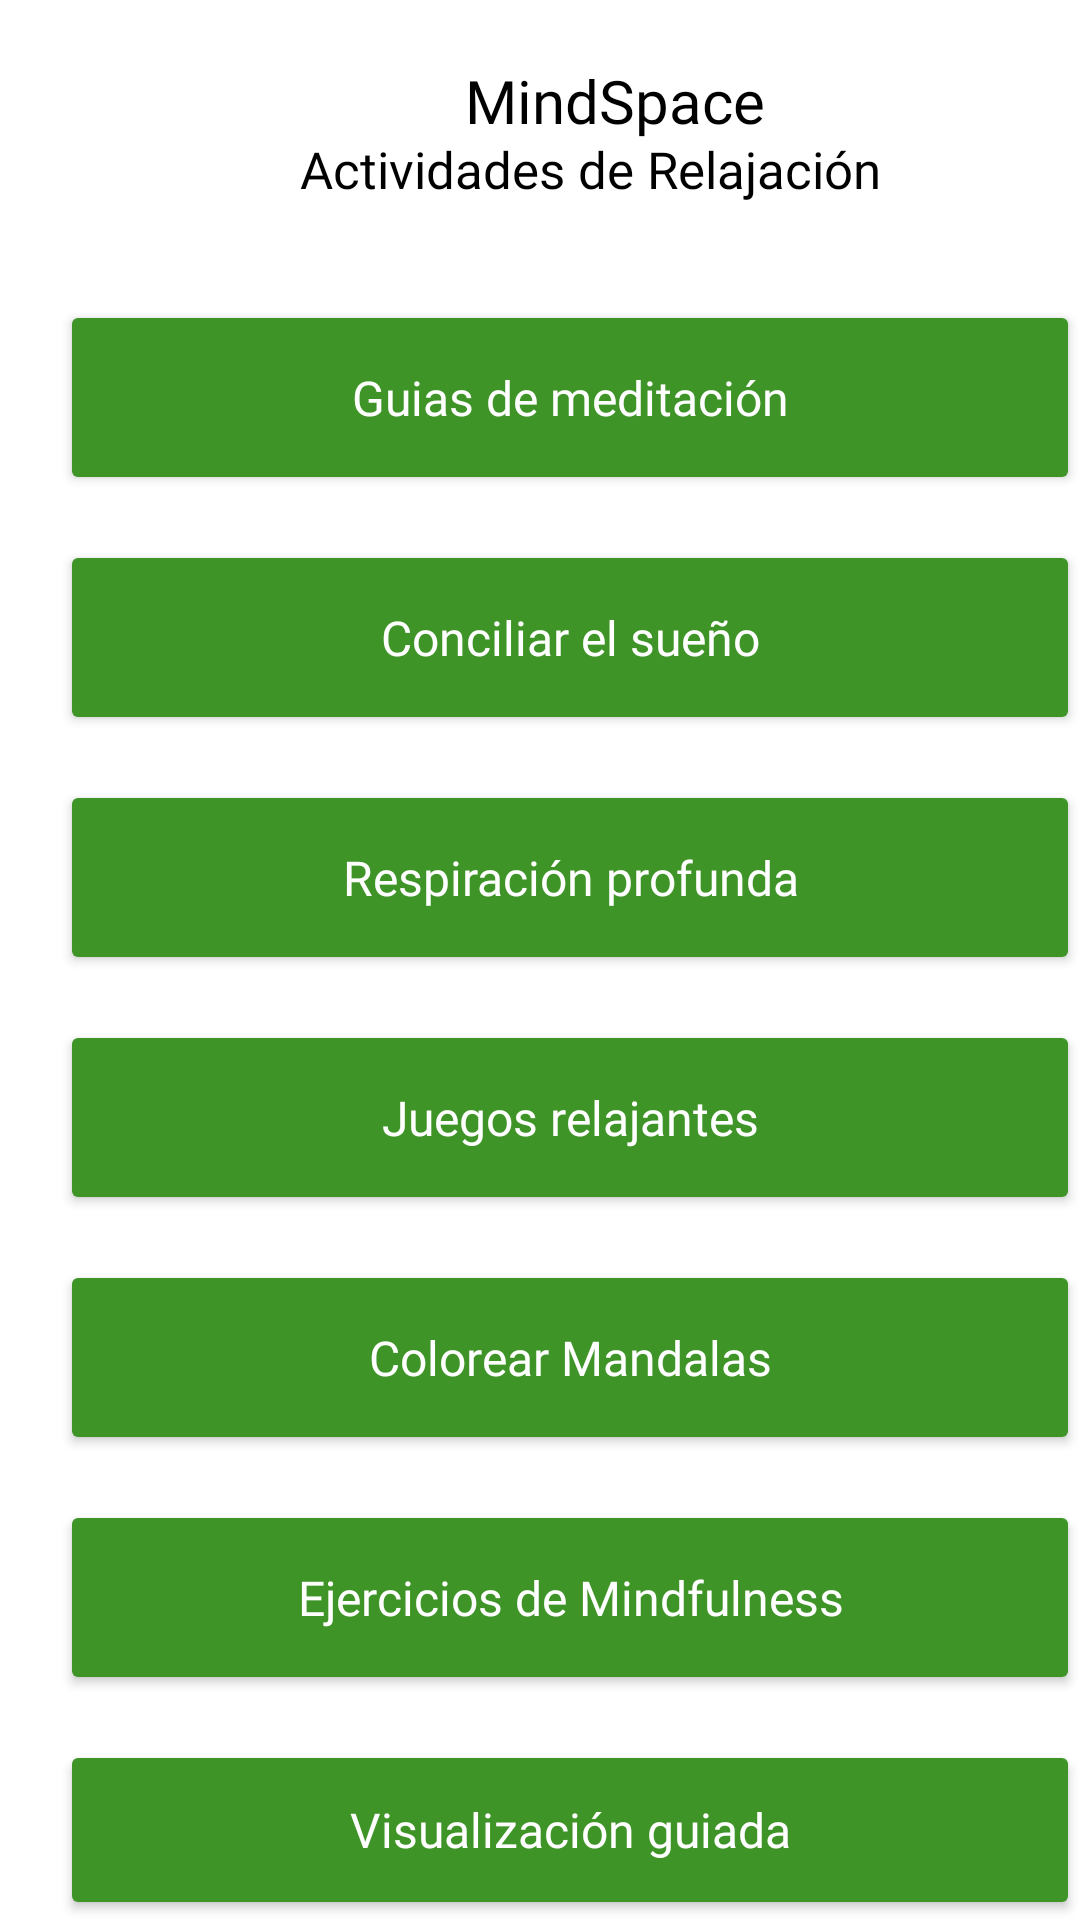

Write the Android layout XML for this screen, with the resource values it uses.
<!-- AndroidManifest.xml: application theme Theme.mindspace -->
<!-- res/layout/activity_relajacion.xml -->
<?xml version="1.0" encoding="utf-8"?>
<androidx.constraintlayout.widget.ConstraintLayout xmlns:android="http://schemas.android.com/apk/res/android"
    android:layout_width="match_parent"
    android:layout_height="match_parent"
    xmlns:app="http://schemas.android.com/apk/res-auto"
    xmlns:tools="http://schemas.android.com/tools"
    tools:context=".usecases.relajacion.RelajacionActivity">

    <RelativeLayout
        android:layout_width="match_parent"
        android:layout_height="match_parent">

        
        <ImageView
            android:id="@+id/backgroundMenuImageView"
            android:layout_width="match_parent"
            android:layout_height="match_parent"
            android:src="@drawable/wrelajacion"
            android:scaleType="centerCrop" />

        
        <ImageButton
            android:id="@+id/Diario_Atras"
            android:layout_width="30dp"
            android:layout_height="30dp"
            android:background="#00FFFFFF"
            android:scaleType="fitCenter"
            android:src="@drawable/ic_back"
            android:layout_marginLeft="25dp"
            android:layout_marginTop="22dp"
            app:tint="#000000">
        </ImageButton>

        
        <TextView
            android:id="@+id/NameApp"
            android:layout_width="wrap_content"
            android:layout_height="wrap_content"
            android:text="@string/Diario_NameApp"
            android:layout_marginLeft="155dp"
            android:textSize="20sp"
            android:textColor="#000000"
            android:layout_marginTop="20dp"
            android:fontFamily="@font/inter_semibold"
            />

        
        <TextView
            android:id="@+id/Subtitle"
            android:layout_width="wrap_content"
            android:layout_height="wrap_content"
            android:text="@string/Relajacion_Subtitulo"
            android:layout_marginLeft="100dp"
            android:textSize="17sp"
            android:textColor="#000000"
            android:layout_marginTop="45dp"
            android:fontFamily="@font/inter_semibold"
            />

        
        <Button
            android:id="@+id/buttonGuias"
            android:layout_width="370dp"
            android:layout_height="65dp"
            android:layout_marginLeft="20dp"
            android:layout_marginTop="100dp"
            android:backgroundTint="#3E9427"
            android:fontFamily="@font/inter_bold"
            android:onClick="listenerBtn"
            android:text="@string/btn_guias"
            android:textAllCaps="false"
            android:textColor="#FFFFFF"
            android:textSize="16dp"
            app:cornerRadius="100dp"
            app:iconTint="#FDFCFC" />

        
        <Button
            android:id="@+id/buttonConciliar"
            android:layout_width="370dp"
            android:layout_height="65dp"
            android:layout_marginLeft="20dp"
            android:layout_marginTop="180dp"
            android:backgroundTint="#3E9427"
            android:fontFamily="@font/inter_bold"
            android:onClick="listenerBtn"
            android:text="@string/btn_conciliar"
            android:textAllCaps="false"
            android:textColor="#FFFFFF"
            android:textSize="16dp"
            app:cornerRadius="100dp"
            app:iconTint="#FDFCFC" />

        
        <Button
            android:id="@+id/buttonRespiracion"
            android:layout_width="370dp"
            android:layout_height="65dp"
            android:layout_marginLeft="20dp"
            android:layout_marginTop="260dp"
            android:backgroundTint="#3E9427"
            android:fontFamily="@font/inter_bold"
            android:onClick="listenerBtn"
            android:text="@string/btn_respiracion"
            android:textAllCaps="false"
            android:textColor="#FFFFFF"
            android:textSize="16dp"
            app:cornerRadius="100dp"
            app:iconTint="#FDFCFC" />

        
        <Button
            android:id="@+id/buttonJuegos"
            android:layout_width="370dp"
            android:layout_height="65dp"
            android:layout_marginLeft="20dp"
            android:layout_marginTop="340dp"
            android:backgroundTint="#3E9427"
            android:fontFamily="@font/inter_bold"
            android:onClick="listenerBtn"
            android:text="@string/btn_juegos"
            android:textAllCaps="false"
            android:textColor="#FFFFFF"
            android:textSize="16dp"
            app:cornerRadius="100dp"
            app:iconTint="#FDFCFC" />

        
        <Button
            android:id="@+id/buttonColorear"
            android:layout_width="370dp"
            android:layout_height="65dp"
            android:layout_marginLeft="20dp"
            android:layout_marginTop="420dp"
            android:backgroundTint="#3E9427"
            android:fontFamily="@font/inter_bold"
            android:onClick="listenerBtn"
            android:text="@string/btn_colorear"
            android:textAllCaps="false"
            android:textColor="#FFFFFF"
            android:textSize="16dp"
            app:cornerRadius="100dp"
            app:iconTint="#FDFCFC" />

        
        <Button
            android:id="@+id/buttonEjercicios"
            android:layout_width="370dp"
            android:layout_height="65dp"
            android:layout_marginLeft="20dp"
            android:layout_marginTop="500dp"
            android:backgroundTint="#3E9427"
            android:fontFamily="@font/inter_bold"
            android:onClick="listenerBtn"
            android:text="@string/btn_ejercicios"
            android:textAllCaps="false"
            android:textColor="#FFFFFF"
            android:textSize="16dp"
            app:cornerRadius="100dp"
            app:iconTint="#FDFCFC" />

        
        <Button
            android:id="@+id/buttonVisualizacion"
            android:layout_width="370dp"
            android:layout_height="65dp"
            android:layout_marginLeft="20dp"
            android:layout_marginTop="580dp"
            android:backgroundTint="#3E9427"
            android:fontFamily="@font/inter_bold"
            android:onClick="listenerBtn"
            android:text="@string/btn_visualizacion"
            android:textAllCaps="false"
            android:textColor="#FFFFFF"
            android:textSize="16dp"
            app:cornerRadius="100dp"
            app:iconTint="#FDFCFC" />


    </RelativeLayout>
</androidx.constraintlayout.widget.ConstraintLayout>
<!-- resources referenced by this layout -->
<resources>
  <string name="Diario_NameApp">MindSpace</string>
  <string name="Relajacion_Subtitulo">Actividades de Relajación</string>
  <string name="btn_colorear">Colorear Mandalas</string>
  <string name="btn_conciliar">Conciliar el sueño</string>
  <string name="btn_ejercicios">Ejercicios de Mindfulness</string>
  <string name="btn_guias">Guias de meditación</string>
  <string name="btn_juegos">Juegos relajantes</string>
  <string name="btn_respiracion">Respiración profunda</string>
  <string name="btn_visualizacion">Visualización guiada</string>
  <style name="Theme.mindspace" parent="Theme.MaterialComponents.DayNight.NoActionBar">
          
          <item name="colorPrimary">@color/white</item>
          <item name="colorPrimaryVariant">@color/purple_700</item>
          <item name="colorOnPrimary">@color/white</item>
          
          <item name="colorSecondary">@color/teal_200</item>
          <item name="colorSecondaryVariant">@color/teal_700</item>
          <item name="colorOnSecondary">@color/black</item>
          
          <item name="android:statusBarColor">?attr/colorPrimaryVariant</item>
          <item name="android:windowFullscreen">true</item>
          
  
      </style>
  <color name="white">#FFFFFFFF</color>
  <color name="purple_700">#FF3700B3</color>
  <color name="teal_200">#FF03DAC5</color>
  <color name="teal_700">#FF018786</color>
  <color name="black">#FF000000</color>
</resources>
